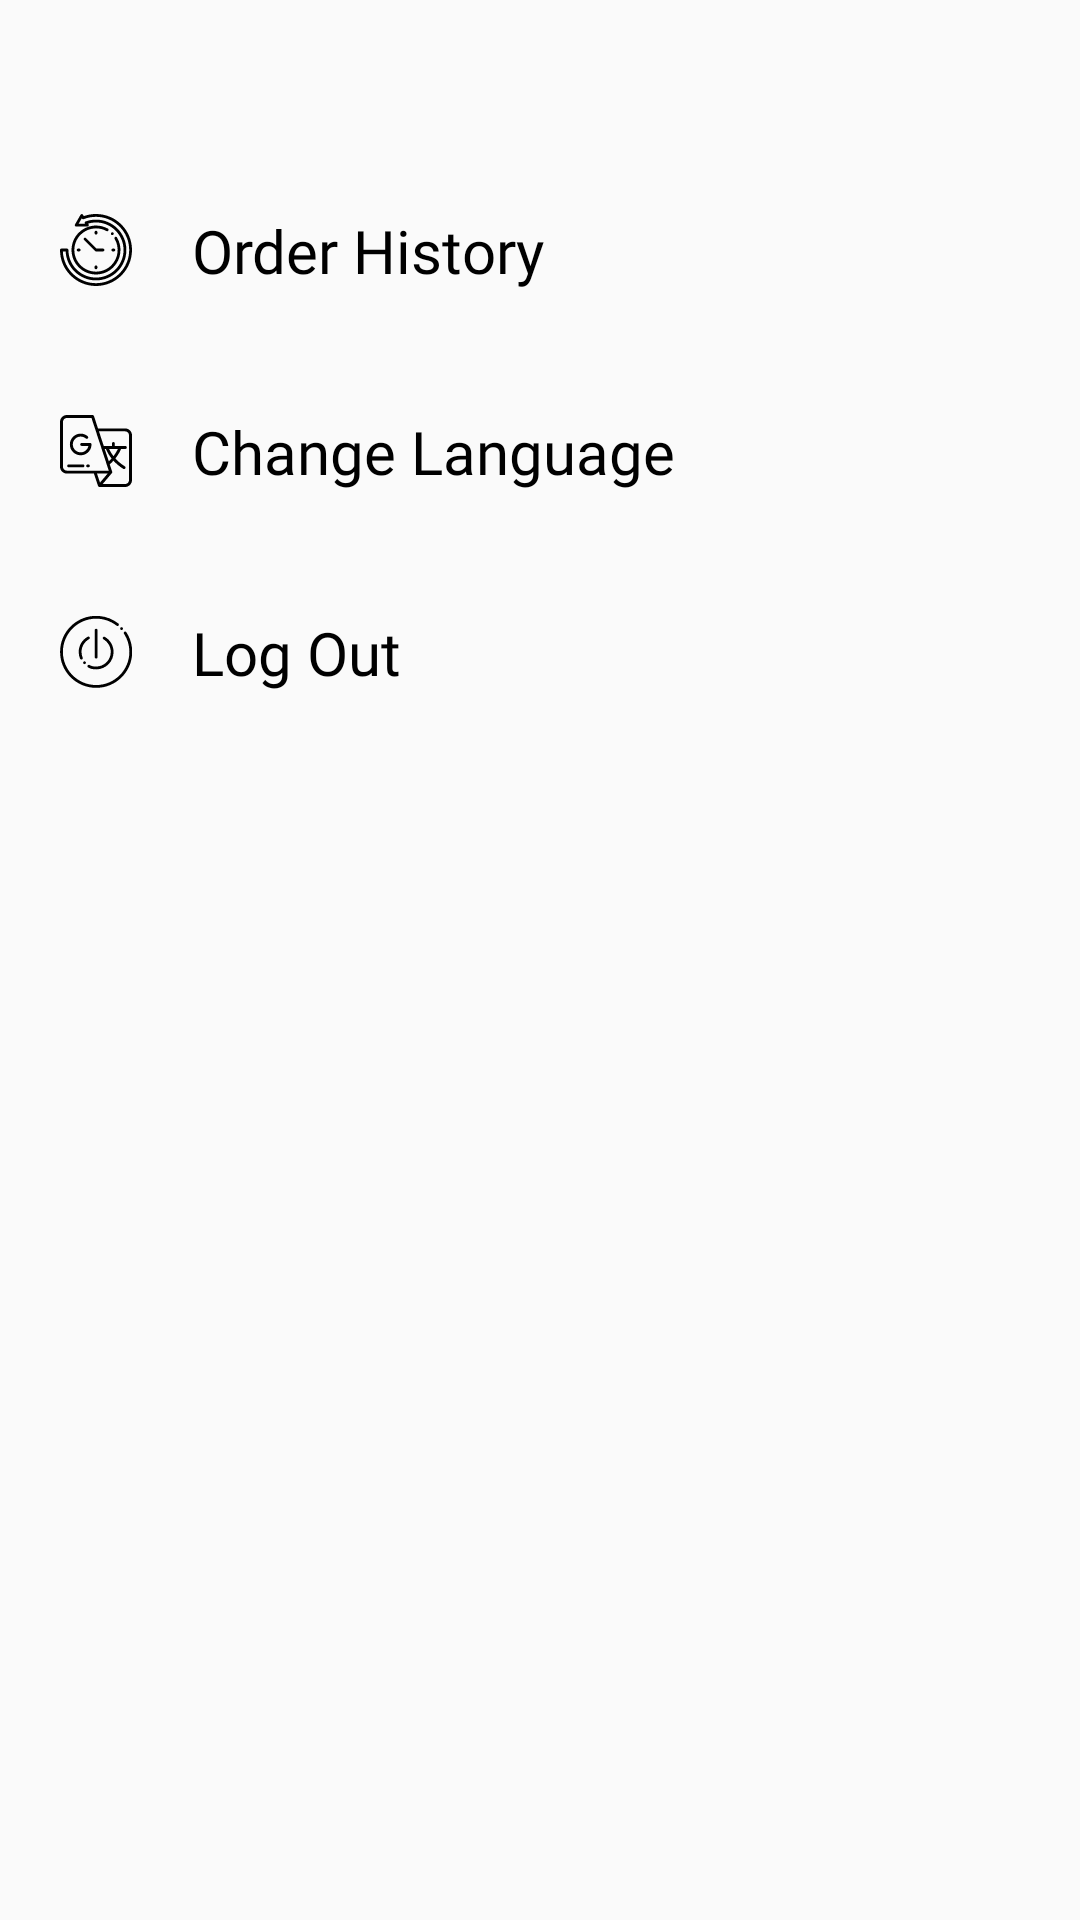

Reconstruct the res/layout file that produces this screen, plus the resources it refers to.
<!-- AndroidManifest.xml: application theme AppTheme -->
<!-- res/layout/fragment_settings.xml -->
<?xml version="1.0" encoding="utf-8"?>
<FrameLayout xmlns:android="http://schemas.android.com/apk/res/android"
    xmlns:tools="http://schemas.android.com/tools"
    android:layout_width="match_parent"
    android:layout_height="match_parent"
    tools:context=".BottomNavigationFragment.Settings">

    <LinearLayout
        android:layout_width="match_parent"
        android:layout_height="wrap_content"
        android:layout_marginTop="50dp"
        android:orientation="vertical">
        <TextView
            android:layout_width="match_parent"
            android:layout_height="wrap_content"
            android:layout_margin="10dp"
            android:text="@string/order_history"
            android:textSize="20dp"
            android:textColor="#000000"
            android:fontFamily="@font/montserrat"
            android:padding="10dp"
            android:drawableStart="@drawable/ic__26_return_history"
            android:drawablePadding="20dp"
            android:drawableEnd="@drawable/ic_navigate_next_black_24dp"
            android:id="@+id/order_history"/>
        <TextView
            android:layout_width="match_parent"
            android:layout_height="wrap_content"
            android:layout_margin="10dp"
            android:text="@string/change_language"
            android:textSize="20dp"
            android:fontFamily="@font/montserrat"
            android:textColor="#000000"
            android:padding="10dp"
            android:drawableStart="@drawable/ic__25_translate"
            android:drawablePadding="20dp"
            android:drawableEnd="@drawable/ic_navigate_next_black_24dp"
            android:id="@+id/lang"/>

        <TextView
            android:layout_width="match_parent"
            android:layout_height="wrap_content"
            android:layout_margin="10dp"
            android:text="@string/log_out"
            android:textSize="20dp"
            android:fontFamily="@font/montserrat"
            android:textColor="#000000"
            android:padding="10dp"
            android:drawableStart="@drawable/ic__28_power"
            android:drawablePadding="20dp"
            android:drawableEnd="@drawable/ic_navigate_next_black_24dp"
            android:id="@+id/order_logout"/>

    </LinearLayout>


</FrameLayout>
<!-- resources referenced by this layout -->
<resources>
  <!-- drawable ic__25_translate: vector/xml drawable (drawable, 2934 chars, omitted) -->
  <!-- drawable ic__26_return_history: vector/xml drawable (drawable, 3859 chars, omitted) -->
  <!-- drawable ic__28_power: vector/xml drawable (drawable, 2791 chars, omitted) -->
  <string name="change_language">Change Language</string>
  <string name="log_out">Log Out</string>
  <string name="order_history">Order History</string>
  <style name="AppTheme" parent="Theme.AppCompat.Light.NoActionBar">
          
          <item name="colorPrimary">@color/Sky_blue</item>
          <item name="colorPrimaryDark">@color/Sky_blue</item>
          <item name="colorAccent">@color/Sky_blue</item>
      </style>
  <color name="Sky_blue">#00B0FF</color>
</resources>
